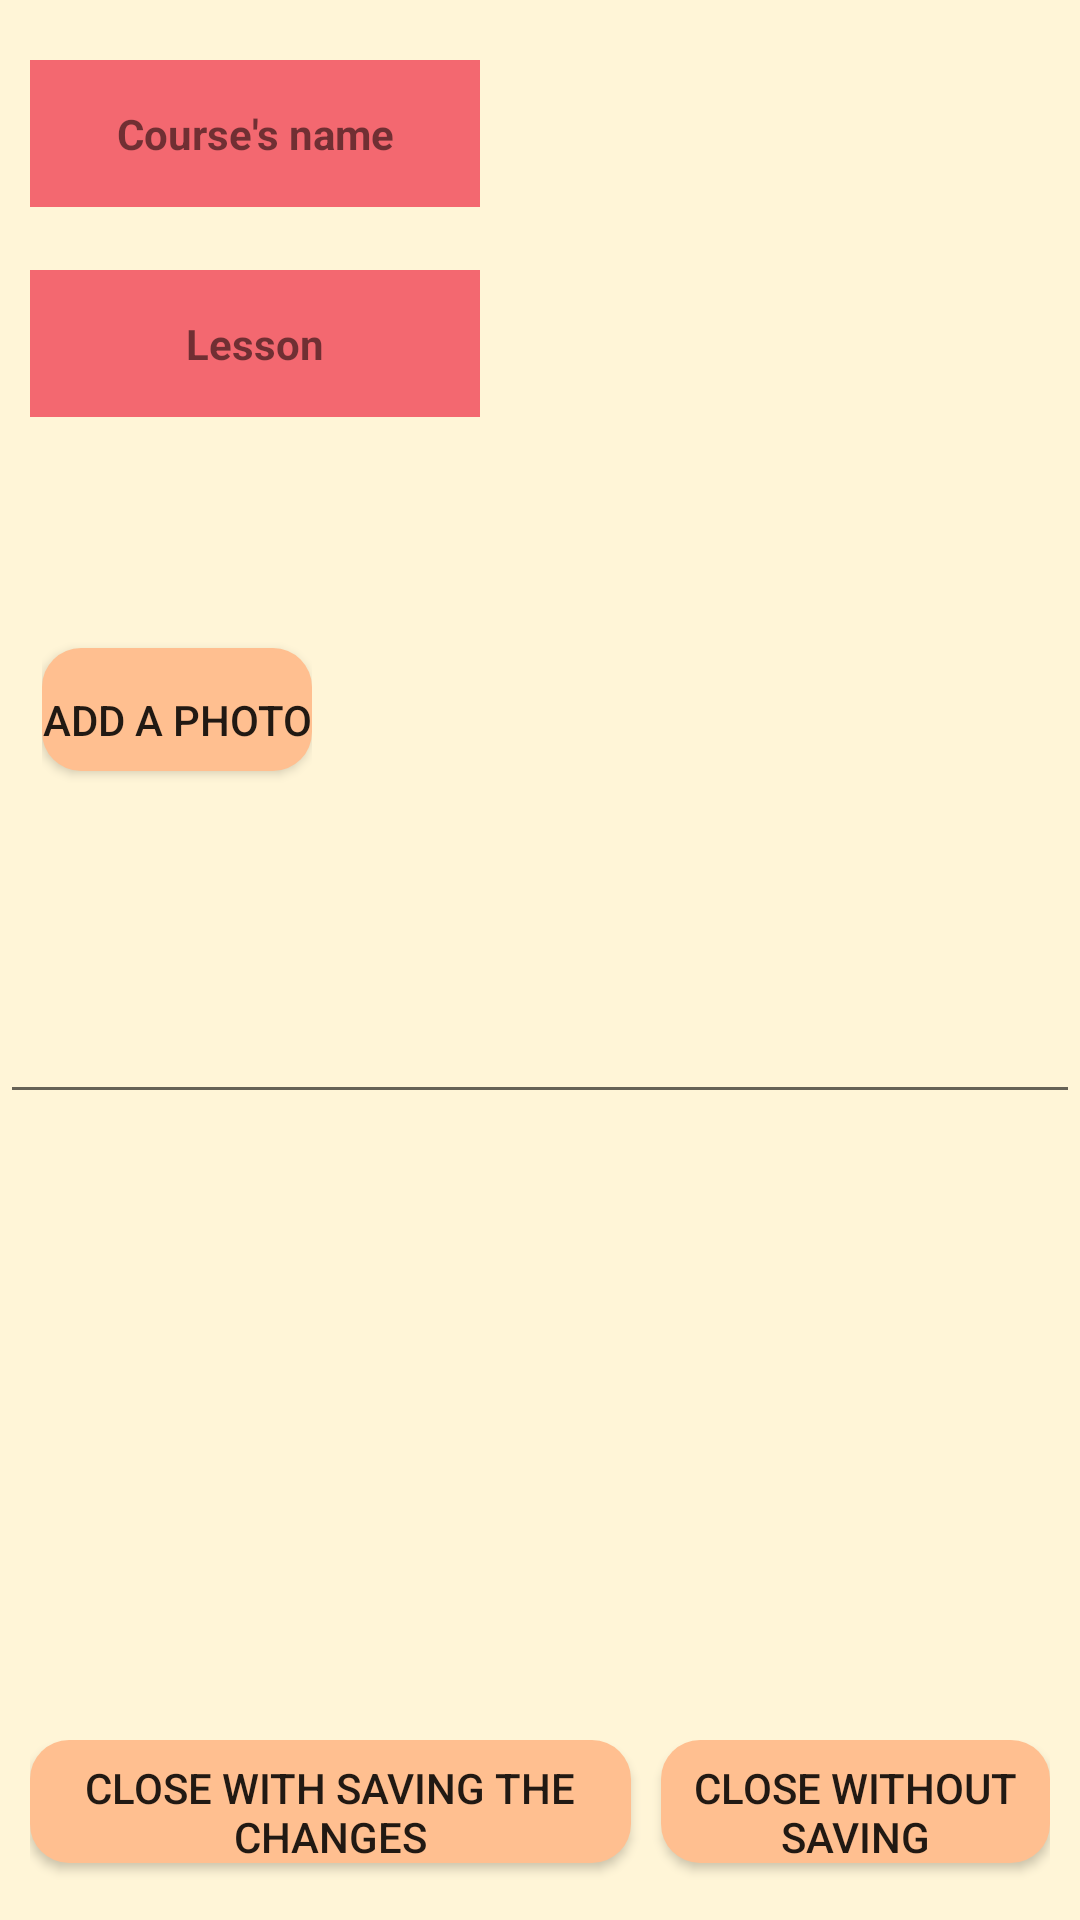

Write the Android layout XML for this screen, with the resource values it uses.
<!-- AndroidManifest.xml: application theme AppTheme -->
<!-- res/layout/notes.xml -->
<?xml version="1.0" encoding="utf-8"?>

<android.widget.LinearLayout
    xmlns:android="http://schemas.android.com/apk/res/android"
    xmlns:tools="http://schemas.android.com/tools"
    android:layout_width="match_parent"
    android:layout_height="match_parent"
    android:orientation="vertical"
    android:background="@color/beige"
    android:weightSum="1">


    <LinearLayout
        android:layout_width="match_parent"
        android:layout_height="0dp"
        android:layout_marginRight="10dp"
        android:layout_marginLeft="10dp"
        android:layout_marginTop="20dp"
        android:layout_weight="0.1"
        android:orientation="horizontal">


        <TextView
            android:layout_width="150dp"
            android:layout_height="wrap_content"
            android:layout_marginRight="5dp"
            android:background="@color/peach"
            android:padding="15dp"
            android:text="@string/courseName"
            android:textStyle="bold" />

        <TextView
            android:id="@+id/course_note"
            android:layout_width="wrap_content"
            android:layout_height="wrap_content"
            android:layout_weight="1"
            android:ems="10" />
    </LinearLayout>

    <LinearLayout
        android:layout_width="match_parent"
        android:layout_height="0dp"
        android:layout_marginRight="10dp"
        android:layout_marginLeft="10dp"
        android:layout_marginTop="10dp"
        android:layout_weight="0.1"
        android:orientation="horizontal">

        <TextView
            android:layout_width="150dp"
            android:layout_height="wrap_content"
            android:layout_marginRight="5dp"
            android:background="@color/peach"
            android:padding="15dp"
            android:text="@string/lesson"
            android:textStyle="bold" />

        <TextView
            android:id="@+id/lesson_note"
            android:layout_width="wrap_content"
            android:layout_height="wrap_content"
            android:layout_weight="1"
            android:ems="10" />

    </LinearLayout>

    <HorizontalScrollView
        android:layout_width="match_parent"
        android:layout_height="0dp"
        android:layout_weight="0.3"
        android:layout_marginHorizontal="14dp">

        <LinearLayout
            android:id="@+id/images_layout_Note"
            android:layout_width="match_parent"
            android:layout_height="match_parent"
            android:orientation="horizontal"
            android:gravity="center">

            <Button
                android:id="@+id/add_photo_Note"
                android:layout_width="wrap_content"
                android:layout_height="wrap_content"
                android:background="@drawable/orange_button"
                android:text="@string/addPhoto"/>
        </LinearLayout>
    </HorizontalScrollView>

    <ScrollView
        android:layout_width="match_parent"
        android:layout_height="0dp"
        android:layout_weight="0.4">

        <EditText
            android:id="@+id/note_te_note"
            android:layout_width="match_parent"
            android:layout_height="wrap_content"
            android:ems="10"
            android:inputType="textMultiLine" />
    </ScrollView>

    <LinearLayout
        android:layout_width="match_parent"
        android:layout_height="0dp"
        android:layout_marginRight="10dp"
        android:layout_marginLeft="10dp"
        android:layout_marginTop="10dp"
        android:layout_weight="0.1"
        android:orientation="horizontal">

        <Button
            android:id="@+id/close_save_note"
            android:layout_width="wrap_content"
            android:layout_height="wrap_content"
            android:layout_marginRight="5dp"
            android:layout_weight="1"
            android:background="@drawable/orange_button"
            android:text="@string/closeWSave" />

        <Button
            android:id="@+id/close_notsave_note"
            android:layout_width="wrap_content"
            android:layout_height="wrap_content"
            android:layout_marginLeft="5dp"
            android:layout_weight="1"
            android:background="@drawable/orange_button"
            android:text="@string/closeWOSave" />

    </LinearLayout>
</android.widget.LinearLayout>
<!-- resources referenced by this layout -->
<resources>
  <color name="beige">#FFF5D7</color>
  <color name="peach">#F36870</color>
  <!-- drawable orange_button (drawable) -->
  <?xml version="1.0" encoding="utf-8"?>
  
  <selector xmlns:android="http://schemas.android.com/apk/res/android">
  <item>
      <layer-list>
          <item android:bottom="7dp">
              <shape>
                  <gradient android:angle="270"
                      android:endColor="@color/orange" android:startColor="@color/orange" />
                  <corners android:radius="13dp" />
              </shape>
          </item>
      </layer-list>
  </item>
  </selector>
  <string name="addPhoto">add a photo</string>
  <string name="closeWOSave">Close without saving</string>
  <string name="closeWSave">Close with saving the changes</string>
  <string name="courseName">Course\'s name</string>
  <string name="lesson">Lesson</string>
  <style name="AppTheme" parent="Theme.AppCompat.Light.NoActionBar">
          <item name="android:textAlignment">center</item>
          <item name="colorPrimary">@color/colorPrimary</item>
          <item name="colorPrimaryDark">@color/colorPrimaryDark</item>
          <item name="colorAccent">@color/colorAccent</item>
  
      </style>
  <color name="orange">#FFBF90</color>
  <color name="colorPrimary">#008577</color>
  <color name="colorPrimaryDark">#00574B</color>
  <color name="colorAccent">#D81B60</color>
</resources>
